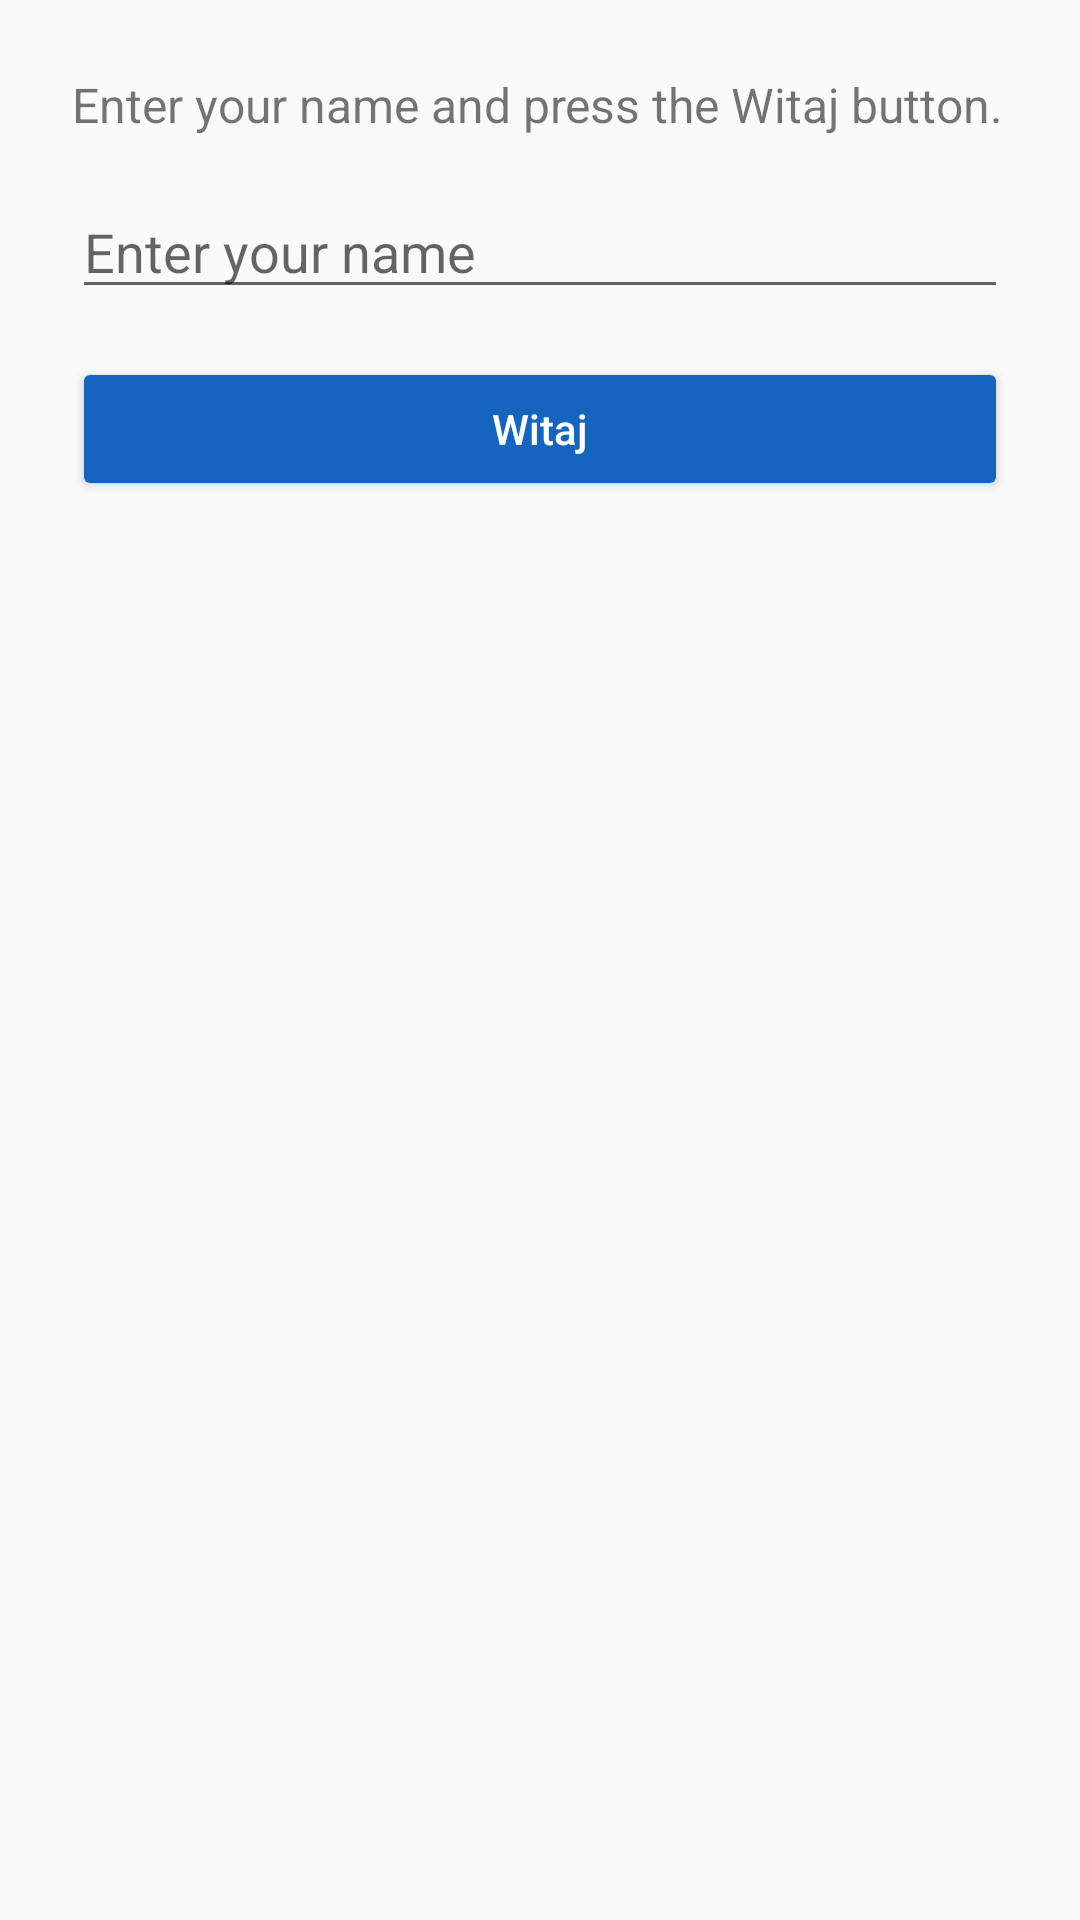

Produce the Android XML layout that renders to this screen, including the resource entries it uses.
<!-- AndroidManifest.xml: application theme Theme.Lab1 -->
<!-- res/layout/activity_introduce.xml -->
<?xml version="1.0" encoding="utf-8"?>
<LinearLayout xmlns:android="http://schemas.android.com/apk/res/android"
    android:layout_width="match_parent"
    android:layout_height="match_parent"
    android:orientation="vertical"
    android:padding="24dp">

    <TextView
        android:layout_width="match_parent"
        android:layout_height="wrap_content"
        android:text="@string/intro_prompt"
        android:textSize="16sp" />

    <EditText
        android:id="@+id/editName"
        android:layout_width="match_parent"
        android:layout_height="wrap_content"
        android:layout_marginTop="16dp"
        android:autofillHints="personName"
        android:hint="@string/hint_name"
        android:inputType="textPersonName"
        android:maxLines="1" />

    <Button
        android:id="@+id/buttonWitaj"
        android:layout_width="match_parent"
        android:layout_height="wrap_content"
        android:layout_marginTop="16dp"
        android:backgroundTint="@color/primary"
        android:text="@string/btn_witaj"
        android:textAllCaps="false"
        android:textColor="@color/white" />

    <TextView
        android:id="@+id/textGreeting"
        android:layout_width="match_parent"
        android:layout_height="wrap_content"
        android:layout_marginTop="32dp"
        android:freezesText="true"
        android:gravity="center"
        android:textColor="@color/primary_dark"
        android:textSize="26sp"
        android:textStyle="bold" />
</LinearLayout>
<!-- resources referenced by this layout -->
<resources>
  <color name="primary">#1565C0</color>
  <color name="primary_dark">#0D47A1</color>
  <color name="white">#FFFFFF</color>
  <string name="btn_witaj">Witaj</string>
  <string name="hint_name">Enter your name</string>
  <string name="intro_prompt">Enter your name and press the Witaj button.</string>
  <style name="Theme.Lab1" parent="Theme.AppCompat.Light.DarkActionBar">
          <item name="colorPrimary">@color/primary</item>
          <item name="colorPrimaryDark">@color/primary_dark</item>
          <item name="colorAccent">@color/accent</item>
      </style>
  <color name="accent">#1E88E5</color>
</resources>
